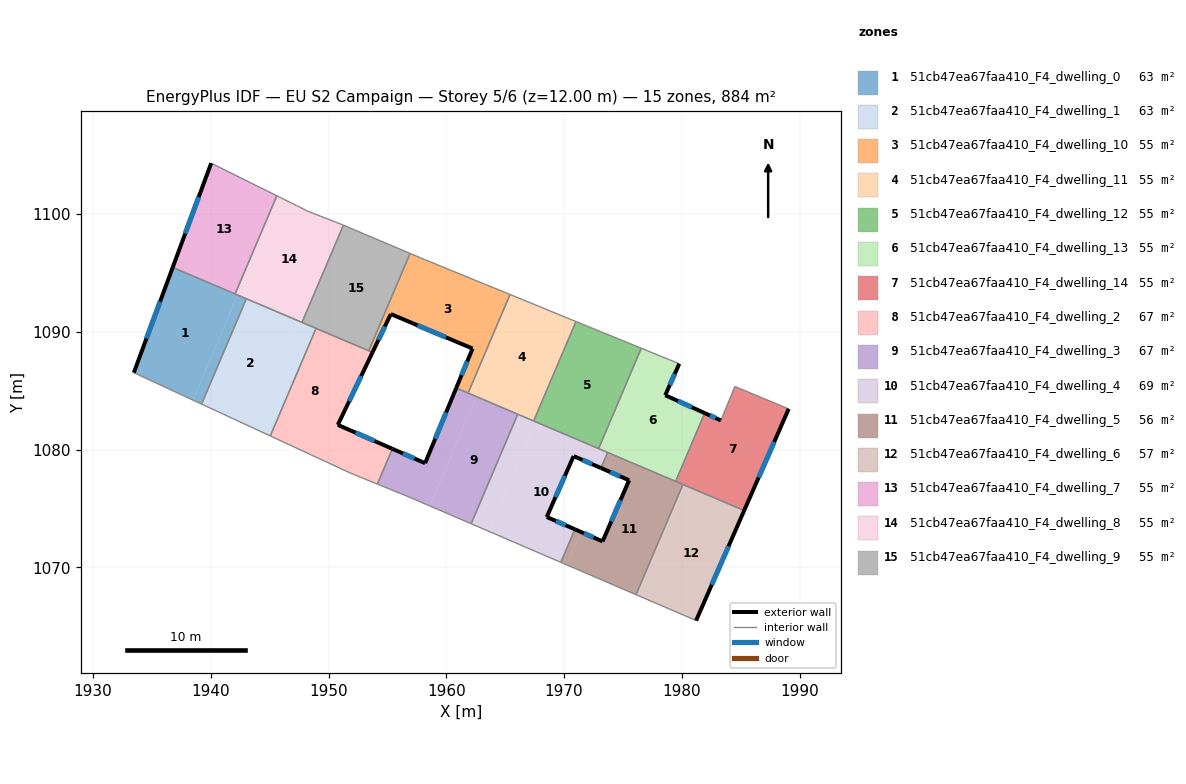
=== STOREY PLAN SPEC (per zone: floor XY polygon, exterior-wall plan segments, windows/doors) ===
zone 1: 51cb47ea67faa410_F4_dwelling_0  (63.1 m²)
  floor: (1942.28, 1093.13) (1938.48, 1084.21) (1933.47, 1086.53) (1936.77, 1095.47)
  floor: (1943.03, 1092.81) (1939.22, 1083.86) (1938.48, 1084.21) (1942.28, 1093.13)
  exterior wall: (1936.77, 1095.47) – (1933.47, 1086.53)  [9.5 m]
    window: (1935.70, 1092.56) – (1934.54, 1089.44)  [3.5 m²]
  interior walls: 4
zone 2: 51cb47ea67faa410_F4_dwelling_1  (63.1 m²)
  floor: (1947.47, 1090.92) (1943.61, 1081.83) (1939.22, 1083.86) (1943.03, 1092.81)
  floor: (1948.94, 1090.29) (1945.06, 1081.16) (1943.61, 1081.83) (1947.47, 1090.92)
  interior walls: 5
zone 3: 51cb47ea67faa410_F4_dwelling_10  (55.3 m²)
  floor: (1965.41, 1093.17) (1961.85, 1084.80) (1960.84, 1085.23) (1962.23, 1088.58) (1955.29, 1091.51) (1953.73, 1088.25) (1953.41, 1088.39) (1956.93, 1096.66) (1958.13, 1096.15)
  exterior wall: (1953.73, 1088.25) – (1955.29, 1091.51)  [3.6 m]
    window: (1954.24, 1089.31) – (1954.78, 1090.45)  [1.3 m²]
  exterior wall: (1962.23, 1088.58) – (1960.84, 1085.23)  [3.6 m]
    window: (1961.78, 1087.49) – (1961.29, 1086.32)  [1.3 m²]
  exterior wall: (1955.29, 1091.51) – (1962.23, 1088.58)  [7.5 m]
    window: (1957.55, 1090.56) – (1959.97, 1089.53)  [2.8 m²]
  interior walls: 6
zone 4: 51cb47ea67faa410_F4_dwelling_11  (55.3 m²)
  floor: (1969.50, 1091.49) (1971.01, 1090.87) (1967.42, 1082.43) (1961.85, 1084.80) (1965.41, 1093.17) (1966.44, 1092.75)
  interior walls: 7
zone 5: 51cb47ea67faa410_F4_dwelling_12  (55.3 m²)
  floor: (1975.96, 1088.85) (1976.56, 1088.60) (1972.93, 1080.08) (1967.42, 1082.43) (1971.01, 1090.87) (1975.06, 1089.22)
  interior walls: 6
zone 6: 51cb47ea67faa410_F4_dwelling_13  (55.2 m²)
  floor: (1979.78, 1087.29) (1978.59, 1084.62) (1981.94, 1083.10) (1979.47, 1077.30) (1972.93, 1080.08) (1976.56, 1088.60)
  exterior wall: (1978.59, 1084.62) – (1979.78, 1087.29)  [2.9 m]
    window: (1978.98, 1085.49) – (1979.39, 1086.42)  [1.1 m²]
  exterior wall: (1981.94, 1083.10) – (1978.59, 1084.62)  [3.7 m]
    window: (1980.85, 1083.59) – (1979.68, 1084.12)  [1.3 m²]
  interior walls: 5
zone 7: 51cb47ea67faa410_F4_dwelling_14  (55.3 m²)
  floor: (1989.07, 1083.46) (1985.29, 1074.83) (1979.47, 1077.30) (1981.94, 1083.10) (1983.31, 1082.48) (1984.50, 1085.36)
  exterior wall: (1985.29, 1074.83) – (1989.07, 1083.46)  [9.4 m]
    window: (1986.52, 1077.63) – (1987.84, 1080.65)  [3.5 m²]
  exterior wall: (1983.31, 1082.48) – (1981.94, 1083.10)  [1.5 m]
    window: (1982.86, 1082.68) – (1982.38, 1082.90)  [0.6 m²]
  interior walls: 5
zone 8: 51cb47ea67faa410_F4_dwelling_2  (66.7 m²)
  floor: (1952.58, 1088.74) (1948.64, 1079.50) (1945.06, 1081.16) (1948.94, 1090.29)
  floor: (1953.73, 1088.25) (1950.79, 1082.10) (1955.42, 1080.07) (1954.15, 1077.07) (1951.90, 1077.99) (1948.64, 1079.50) (1952.58, 1088.74)
  exterior wall: (1950.79, 1082.10) – (1953.73, 1088.25)  [6.8 m]
    window: (1951.75, 1084.10) – (1952.78, 1086.25)  [2.5 m²]
  exterior wall: (1955.42, 1080.07) – (1950.79, 1082.10)  [5.1 m]
    window: (1953.92, 1080.73) – (1952.30, 1081.44)  [1.9 m²]
  interior walls: 6
zone 9: 51cb47ea67faa410_F4_dwelling_3  (66.6 m²)
  floor: (1962.55, 1084.50) (1958.59, 1075.22) (1956.83, 1075.98) (1954.15, 1077.07) (1955.42, 1080.07) (1958.20, 1078.85) (1960.84, 1085.23)
  floor: (1966.07, 1083.00) (1962.11, 1073.71) (1958.59, 1075.22) (1962.55, 1084.50)
  exterior wall: (1958.20, 1078.85) – (1955.42, 1080.07)  [3.0 m]
    window: (1957.30, 1079.24) – (1956.33, 1079.67)  [1.1 m²]
  exterior wall: (1960.84, 1085.23) – (1958.20, 1078.85)  [6.9 m]
    window: (1959.98, 1083.15) – (1959.06, 1080.92)  [2.5 m²]
  interior walls: 6
zone 10: 51cb47ea67faa410_F4_dwelling_4  (69.4 m²)
  floor: (1967.58, 1082.36) (1963.62, 1073.06) (1962.11, 1073.71) (1966.07, 1083.00)
  floor: (1973.69, 1079.76) (1973.13, 1078.44) (1970.81, 1079.45) (1968.53, 1074.28) (1970.92, 1073.23) (1969.72, 1070.43) (1963.62, 1073.06) (1967.58, 1082.36)
  exterior wall: (1970.81, 1079.45) – (1973.13, 1078.44)  [2.5 m]
    window: (1971.56, 1079.12) – (1972.38, 1078.77)  [0.9 m²]
  exterior wall: (1968.53, 1074.28) – (1970.81, 1079.45)  [5.7 m]
    window: (1969.27, 1075.96) – (1970.07, 1077.77)  [2.1 m²]
  exterior wall: (1970.92, 1073.24) – (1968.53, 1074.28)  [2.6 m]
    window: (1970.14, 1073.57) – (1969.31, 1073.94)  [1.0 m²]
  interior walls: 7
zone 11: 51cb47ea67faa410_F4_dwelling_5  (55.9 m²)
  floor: (1980.09, 1077.04) (1976.11, 1067.68) (1970.23, 1070.21) (1971.42, 1073.01) (1973.27, 1072.21) (1975.52, 1077.40) (1973.64, 1078.22) (1974.20, 1079.54)
  floor: (1971.42, 1073.01) (1970.23, 1070.21) (1969.72, 1070.43) (1970.92, 1073.23)
  floor: (1974.20, 1079.54) (1973.64, 1078.22) (1973.13, 1078.44) (1973.69, 1079.76)
  exterior wall: (1973.27, 1072.21) – (1970.92, 1073.24)  [2.6 m]
    window: (1972.50, 1072.54) – (1971.68, 1072.90)  [0.9 m²]
  exterior wall: (1975.52, 1077.40) – (1973.27, 1072.21)  [5.7 m]
    window: (1974.79, 1075.71) – (1974.00, 1073.90)  [2.1 m²]
  exterior wall: (1973.13, 1078.44) – (1975.52, 1077.40)  [2.6 m]
    window: (1973.91, 1078.10) – (1974.74, 1077.74)  [1.0 m²]
  interior walls: 6
zone 12: 51cb47ea67faa410_F4_dwelling_6  (57.0 m²)
  floor: (1985.29, 1074.83) (1981.21, 1065.49) (1976.27, 1067.61) (1980.25, 1076.97)
  floor: (1980.25, 1076.97) (1976.27, 1067.61) (1976.11, 1067.68) (1980.09, 1077.04)
  exterior wall: (1981.21, 1065.49) – (1985.29, 1074.83)  [10.2 m]
    window: (1982.54, 1068.53) – (1983.96, 1071.79)  [3.7 m²]
  interior walls: 3
zone 13: 51cb47ea67faa410_F4_dwelling_7  (55.3 m²)
  floor: (1945.61, 1101.55) (1942.07, 1093.21) (1936.77, 1095.47) (1940.04, 1104.32)
  exterior wall: (1940.04, 1104.32) – (1936.77, 1095.47)  [9.4 m]
    window: (1938.98, 1101.44) – (1937.83, 1098.35)  [3.5 m²]
  interior walls: 3
zone 14: 51cb47ea67faa410_F4_dwelling_8  (55.2 m²)
  floor: (1951.16, 1099.10) (1951.26, 1099.05) (1947.75, 1090.80) (1942.07, 1093.21) (1945.61, 1101.55) (1947.27, 1100.73) (1948.27, 1100.23)
  interior walls: 8
zone 15: 51cb47ea67faa410_F4_dwelling_9  (55.2 m²)
  floor: (1956.93, 1096.66) (1953.41, 1088.39) (1947.75, 1090.80) (1951.26, 1099.05)
  interior walls: 5

=== DERIVED (storey summary) ===
Building: EU S2 Campaign
Storey: 5 of 6  (floor level z = 12.00 m)
Storey gross floor area: 884.0 m²
Zones on this storey: 15
  - 51cb47ea67faa410_F4_dwelling_0: floor 63.1 m²; exterior wall 9.5 m (28.6 m²); 1 window(s) 3.5 m²; WWR 12.2%
  - 51cb47ea67faa410_F4_dwelling_1: floor 63.1 m²
  - 51cb47ea67faa410_F4_dwelling_10: floor 55.3 m²; exterior wall 14.8 m (44.3 m²); 3 window(s) 5.4 m²; WWR 12.2%
  - 51cb47ea67faa410_F4_dwelling_11: floor 55.3 m²
  - 51cb47ea67faa410_F4_dwelling_12: floor 55.3 m²
  - 51cb47ea67faa410_F4_dwelling_13: floor 55.2 m²; exterior wall 6.6 m (19.8 m²); 2 window(s) 2.4 m²; WWR 12.2%
  - 51cb47ea67faa410_F4_dwelling_14: floor 55.3 m²; exterior wall 10.9 m (32.8 m²); 2 window(s) 4.0 m²; WWR 12.2%
  - 51cb47ea67faa410_F4_dwelling_2: floor 66.7 m²; exterior wall 11.9 m (35.6 m²); 2 window(s) 4.4 m²; WWR 12.2%
  - 51cb47ea67faa410_F4_dwelling_3: floor 66.6 m²; exterior wall 9.9 m (29.8 m²); 2 window(s) 3.6 m²; WWR 12.2%
  - 51cb47ea67faa410_F4_dwelling_4: floor 69.4 m²; exterior wall 10.8 m (32.4 m²); 3 window(s) 4.0 m²; WWR 12.2%
  - 51cb47ea67faa410_F4_dwelling_5: floor 55.9 m²; exterior wall 10.8 m (32.5 m²); 3 window(s) 4.0 m²; WWR 12.2%
  - 51cb47ea67faa410_F4_dwelling_6: floor 57.0 m²; exterior wall 10.2 m (30.6 m²); 1 window(s) 3.7 m²; WWR 12.2%
  - 51cb47ea67faa410_F4_dwelling_7: floor 55.3 m²; exterior wall 9.4 m (28.3 m²); 1 window(s) 3.5 m²; WWR 12.2%
  - 51cb47ea67faa410_F4_dwelling_8: floor 55.2 m²
  - 51cb47ea67faa410_F4_dwelling_9: floor 55.2 m²
Zone adjacency (shared interzone walls):
  - 51cb47ea67faa410_F4_dwelling_0 ↔ 51cb47ea67faa410_F4_dwelling_1
  - 51cb47ea67faa410_F4_dwelling_0 ↔ 51cb47ea67faa410_F4_dwelling_7
  - 51cb47ea67faa410_F4_dwelling_0 ↔ 51cb47ea67faa410_F4_dwelling_8
  - 51cb47ea67faa410_F4_dwelling_1 ↔ 51cb47ea67faa410_F4_dwelling_2
  - 51cb47ea67faa410_F4_dwelling_1 ↔ 51cb47ea67faa410_F4_dwelling_8
  - 51cb47ea67faa410_F4_dwelling_1 ↔ 51cb47ea67faa410_F4_dwelling_9
  - 51cb47ea67faa410_F4_dwelling_10 ↔ 51cb47ea67faa410_F4_dwelling_11
  - 51cb47ea67faa410_F4_dwelling_10 ↔ 51cb47ea67faa410_F4_dwelling_2
  - 51cb47ea67faa410_F4_dwelling_10 ↔ 51cb47ea67faa410_F4_dwelling_3
  - 51cb47ea67faa410_F4_dwelling_10 ↔ 51cb47ea67faa410_F4_dwelling_9
  - 51cb47ea67faa410_F4_dwelling_11 ↔ 51cb47ea67faa410_F4_dwelling_12
  - 51cb47ea67faa410_F4_dwelling_11 ↔ 51cb47ea67faa410_F4_dwelling_3
  - 51cb47ea67faa410_F4_dwelling_11 ↔ 51cb47ea67faa410_F4_dwelling_4
  - 51cb47ea67faa410_F4_dwelling_12 ↔ 51cb47ea67faa410_F4_dwelling_13
  - 51cb47ea67faa410_F4_dwelling_12 ↔ 51cb47ea67faa410_F4_dwelling_4
  - 51cb47ea67faa410_F4_dwelling_13 ↔ 51cb47ea67faa410_F4_dwelling_14
  - 51cb47ea67faa410_F4_dwelling_13 ↔ 51cb47ea67faa410_F4_dwelling_4
  - 51cb47ea67faa410_F4_dwelling_13 ↔ 51cb47ea67faa410_F4_dwelling_5
  - 51cb47ea67faa410_F4_dwelling_14 ↔ 51cb47ea67faa410_F4_dwelling_5
  - 51cb47ea67faa410_F4_dwelling_14 ↔ 51cb47ea67faa410_F4_dwelling_6
  - 51cb47ea67faa410_F4_dwelling_2 ↔ 51cb47ea67faa410_F4_dwelling_3
  - 51cb47ea67faa410_F4_dwelling_2 ↔ 51cb47ea67faa410_F4_dwelling_9
  - 51cb47ea67faa410_F4_dwelling_3 ↔ 51cb47ea67faa410_F4_dwelling_4
  - 51cb47ea67faa410_F4_dwelling_4 ↔ 51cb47ea67faa410_F4_dwelling_5
  - 51cb47ea67faa410_F4_dwelling_5 ↔ 51cb47ea67faa410_F4_dwelling_6
  - 51cb47ea67faa410_F4_dwelling_7 ↔ 51cb47ea67faa410_F4_dwelling_8
  - 51cb47ea67faa410_F4_dwelling_8 ↔ 51cb47ea67faa410_F4_dwelling_9